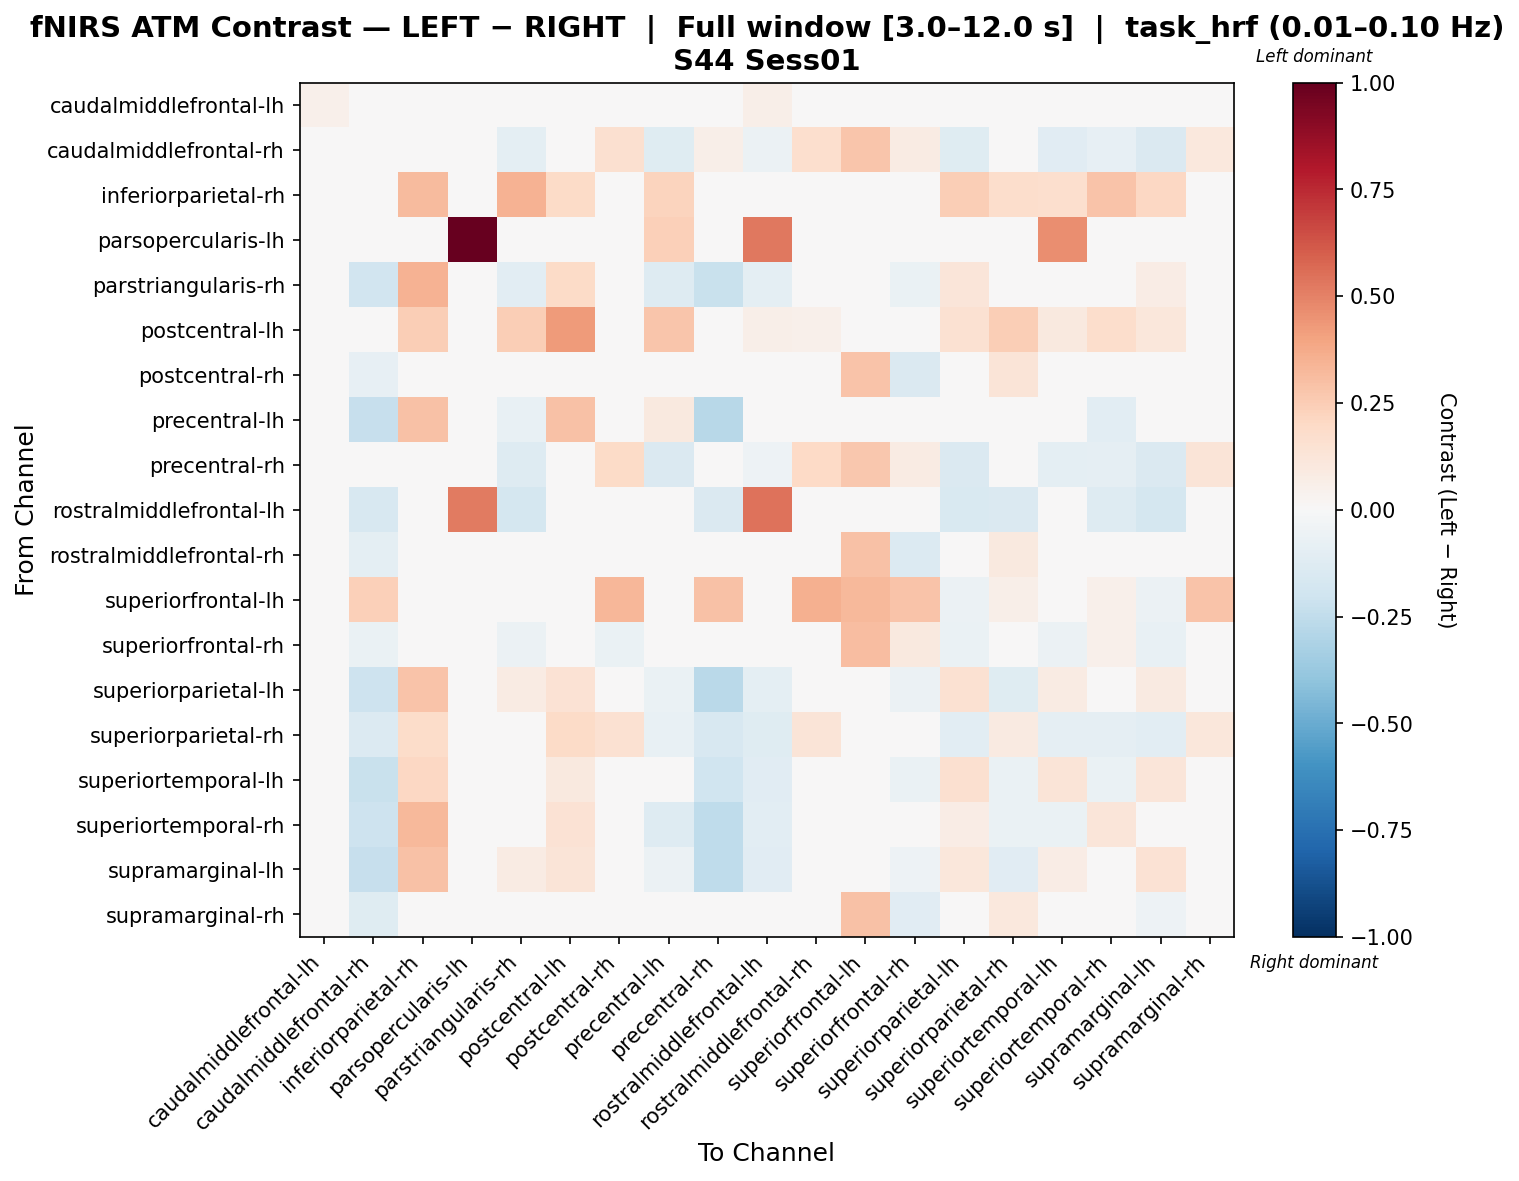

Values plotted in this chart, from the file beside it:
, caudalmiddlefrontal-lh, caudalmiddlefrontal-rh, inferiorparietal-rh, parsopercularis-lh, parstriangularis-rh, postcentral-lh, postcentral-rh, precentral-lh, precentral-rh, rostralmiddlefrontal-lh, rostralmiddlefrontal-rh, superiorfrontal-lh, superiorfrontal-rh, superiorparietal-lh, superiorparietal-rh, superiortemporal-lh, superiortemporal-rh, supramarginal-lh, supramarginal-rh
caudalmiddlefrontal-lh, 0.05406, -0.04636, 0.01699, 0.0, 0.007025, 0.03381, -0.005017, 0.03203, -0.03687, 0.05787, 0.01308, 0.01528, -0.01407, -0.04636, -0.04204, -0.01067, 0.03936, -0.04679, -0.02136
caudalmiddlefrontal-rh, -0.0349, 0.03407, -0.02976, 0.0, -0.09892, -0.03747, 0.1592, -0.1205, 0.05985, -0.05571, 0.1682, 0.2791, 0.08191, -0.1236, -0.04907, -0.116, -0.08225, -0.1435, 0.1093
inferiorparietal-rh, 0.03238, -0.02689, 0.3149, 0.0, 0.3446, 0.188, 0.0196, 0.2262, -0.02312, 0.04886, 0.0316, -0.00435, -0.01341, 0.2493, 0.172, 0.1692, 0.2845, 0.2075, 0.002375
parsopercularis-lh, 0.0, 0.0, 0.0, 1.0, 0.0, 0.0, 0.0, 0.2369, 0.0, 0.5254, 0.0, 0.0, 0.0, 0.0, 0.0, 0.461, 0.0, 0.0, 0.0
parstriangularis-rh, 0.02452, -0.1889, 0.3457, 0.0, -0.1075, 0.1945, 0.02823, -0.1275, -0.2206, -0.1012, 0.0171, 0.01338, -0.06456, 0.1176, 0.01961, -0.04994, -0.005989, 0.07734, 0.02823
postcentral-lh, 0.04802, -0.03547, 0.2453, 0.0, 0.2464, 0.429, 0.0445, 0.2809, 0.00326, 0.06181, 0.05385, 0.03721, -0.00815, 0.1549, 0.2429, 0.1004, 0.1762, 0.1162, 0.026
postcentral-rh, -0.02387, -0.08366, -0.01807, 0.0, -0.006454, 0.005812, -0.009225, -0.03531, 0.02264, -0.0122, -0.03726, 0.2832, -0.1421, -0.02667, 0.1262, -0.02362, 0.01933, -0.03535, -0.003366
precentral-lh, 0.02149, -0.2288, 0.2922, 0.04373, -0.07563, 0.2945, -0.03232, 0.09385, -0.2805, -0.03227, -0.005416, 0.02149, -0.03232, 0.02781, 0.01575, -0.001376, -0.1025, -0.004219, -0.01551
precentral-rh, -0.03602, 0.0007099, -0.03602, 0.0, -0.1259, -0.01094, 0.192, -0.1455, 0.03745, -0.05299, 0.2023, 0.2687, 0.08004, -0.1481, -0.01669, -0.09853, -0.08985, -0.1478, 0.127
rostralmiddlefrontal-lh, 0.03094, -0.1584, -0.00333, 0.5181, -0.173, 0.01463, -0.01946, 0.0167, -0.1472, 0.5412, -0.005464, 0.01694, -0.03627, -0.15, -0.1444, 0.00165, -0.1254, -0.1719, -0.005464
rostralmiddlefrontal-rh, -0.01142, -0.09779, -0.005624, 0.0, -0.01662, 0.01744, -0.04023, -0.01399, 0.008467, 0.0004394, -0.001964, 0.2936, -0.1352, -0.03665, 0.09851, -0.03038, 0.0254, -0.04528, -0.008794
superiorfrontal-lh, 0.02493, 0.2406, -0.01298, 0.0, 0.008891, 0.03228, 0.3299, 0.03511, 0.2935, 0.04464, 0.3541, 0.3206, 0.2849, -0.06043, 0.05742, -0.01018, 0.05222, -0.06108, 0.2889
superiorfrontal-rh, 0.003013, -0.06809, -0.0171, 0.0, -0.05908, 7.642713420677084e-05, -0.06442, -0.005901, -0.01098, 0.001714, -0.045, 0.3073, 0.09774, -0.06789, 0.0405, -0.05799, 0.05141, -0.07376, -0.03154
superiorparietal-lh, -0.01175, -0.2036, 0.2857, 0.0, 0.08001, 0.1407, 0.02499, -0.06656, -0.2717, -0.1001, 0.01351, -0.04473, -0.05537, 0.1518, -0.119, 0.08046, 0.01615, 0.08739, -0.007928
superiorparietal-rh, -0.03234, -0.1406, 0.187, 0.0, -0.02037, 0.1904, 0.1523, -0.07094, -0.1632, -0.1172, 0.1287, 0.04087, 0.03105, -0.1066, 0.08784, -0.08671, -0.09306, -0.1019, 0.1148
superiortemporal-lh, -0.006831, -0.2207, 0.2103, 0.04994, -0.0122, 0.09686, -0.006831, 0.007788, -0.2011, -0.113, -0.006831, -0.006831, -0.06384, 0.1614, -0.06498, 0.1301, -0.06552, 0.119, -0.006831
superiortemporal-rh, 0.01284, -0.2061, 0.3274, 0.0, 0.02395, 0.1432, 0.0153, -0.1254, -0.2514, -0.1024, 0.02823, 0.02047, -0.0002076, 0.07494, -0.06907, -0.06255, 0.1188, 0.02378, 0.02823
supramarginal-lh, -0.009131, -0.2302, 0.2895, 0.0, 0.07956, 0.1282, 0.02597, -0.06204, -0.2547, -0.1117, 0.0141, -0.03142, -0.05315, 0.1152, -0.1165, 0.07083, 0.005879, 0.1448, -0.005175
supramarginal-rh, -0.02814, -0.1223, -0.02315, 0.0, 0.005066, 0.004373, -0.002421, -0.007986, -0.03543, 0.01313, -0.004916, 0.2928, -0.1099, -0.04599, 0.1074, -0.01335, 0.04603, -0.05127, -0.02391
